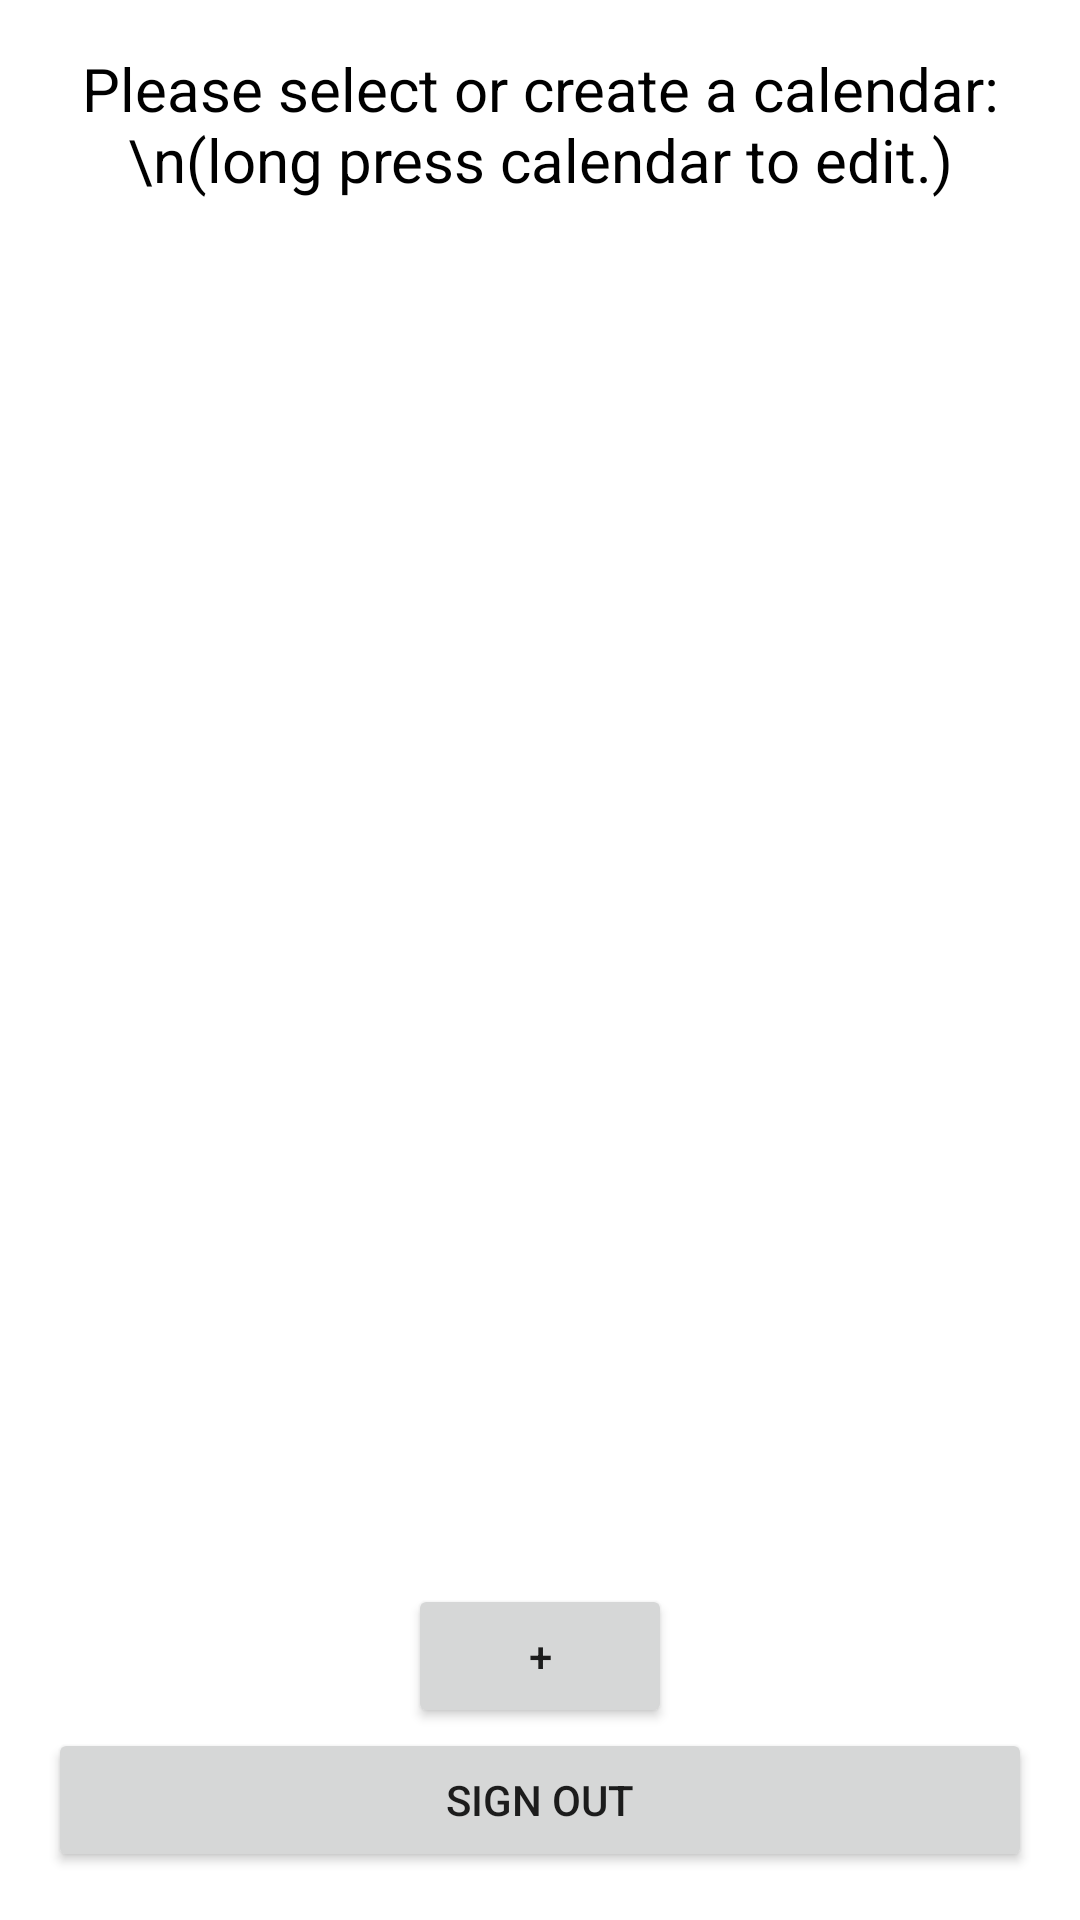

This screen was rendered from an Android layout file. Write that file and the resources it references.
<!-- AndroidManifest.xml: application theme Theme.Senior_Project -->
<!-- res/layout/activity_pick_calendar.xml -->
<?xml version="1.0" encoding="utf-8"?>
<LinearLayout xmlns:android="http://schemas.android.com/apk/res/android"
    android:layout_width="match_parent"
    android:layout_height="match_parent"
    android:orientation="vertical"
    android:padding="16dp">

    <TextView
        android:id="@+id/TextView"
        android:layout_width="wrap_content"
        android:layout_height="wrap_content"
        android:text="Please select or create a calendar:\n(long press calendar to edit.)"
        android:textSize="20dp"
        android:gravity="center"
        android:textColor="@android:color/black"
        android:layout_gravity="center" />

    <ListView
        android:id="@+id/calendarListView"
        android:layout_width="match_parent"
        android:layout_height="0dp"
        android:layout_weight="1"
        android:divider="@android:color/transparent"
        android:dividerHeight="8dp" />

    <TextView
        android:id="@+id/emptyView"
        android:layout_width="wrap_content"
        android:layout_height="wrap_content"
        android:text="No calendars available. Click + to add or join a calendar."
        android:gravity="center"
        android:visibility="gone"
        android:layout_gravity="center" />

    <Button
        android:id="@+id/addCalendarButton"
        android:layout_width="wrap_content"
        android:layout_height="wrap_content"
        android:text="+"
        android:layout_gravity="center"
        android:layout_marginTop="16dp" />

    <LinearLayout
        android:layout_width="match_parent"
        android:layout_height="wrap_content"
        android:orientation="horizontal"
        android:layout_gravity="center">

        
        

        <Button
            android:id="@+id/signOutButton"
            android:layout_width="0dp"
            android:layout_height="wrap_content"
            android:layout_weight="1"
            android:text="Sign Out" />
    </LinearLayout>

</LinearLayout>
<!-- resources referenced by this layout -->
<resources>
  <style name="Theme.Senior_Project" parent="Theme.MaterialComponents.DayNight.DarkActionBar">
          
          <item name="colorPrimary">@color/purple_500</item>
          <item name="colorPrimaryVariant">@color/purple_700</item>
          <item name="colorOnPrimary">@color/white</item>
          
          <item name="colorSecondary">@color/teal_200</item>
          <item name="colorSecondaryVariant">@color/teal_700</item>
          <item name="colorOnSecondary">@color/black</item>
          
          <item name="android:statusBarColor">?attr/colorPrimaryVariant</item>
          
      </style>
  <color name="purple_500">#FF6200EE</color>
  <color name="purple_700">#FF3700B3</color>
  <color name="white">#FFFFFFFF</color>
  <color name="teal_200">#FF03DAC5</color>
  <color name="teal_700">#FF018786</color>
  <color name="black">#FF000000</color>
</resources>
